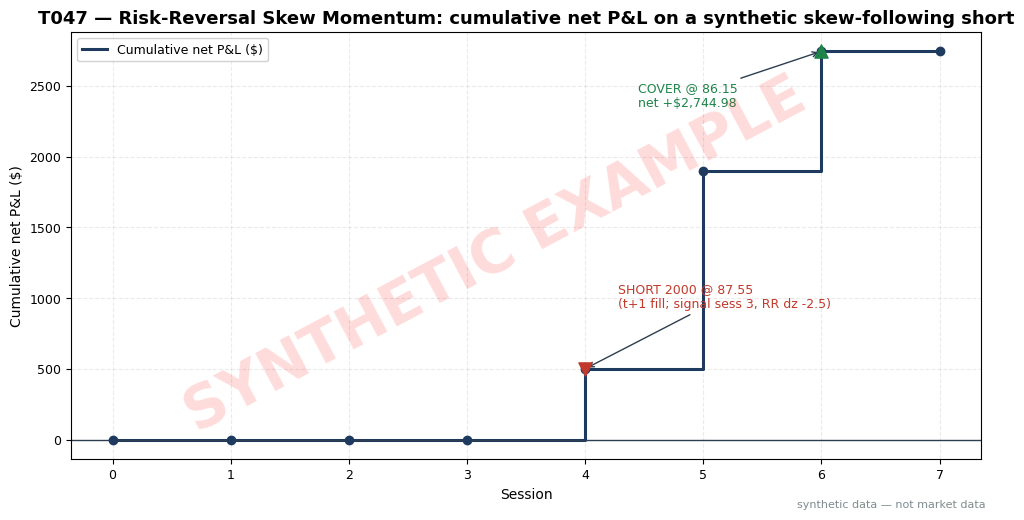

Python code for this plot: (Note: this script raises an exception after producing the figure.)
import matplotlib
matplotlib.use("Agg")  # headless render on the Mac/VM
import matplotlib.pyplot as plt
import numpy as np

# ---- HOUSE STYLE (do not restyle) ----
plt.rcParams.update({
    "figure.figsize": (10, 5.2),
    "figure.dpi": 150,
    "savefig.dpi": 150,
    "font.family": "DejaVu Sans",
    "font.size": 10,
    "axes.titlesize": 13,
    "axes.titleweight": "bold",
    "axes.labelsize": 10,
    "axes.grid": True,
    "grid.alpha": 0.25,
    "grid.linestyle": "--",
    "xtick.labelsize": 9,
    "ytick.labelsize": 9,
    "legend.fontsize": 9,
    "legend.framealpha": 0.9,
})
PALETTE = {
    "price":   "#1f3a5f",  # dark navy — primary price/equity line
    "signal":  "#c0392b",  # red — signal / entries
    "signal2": "#8e44ad",  # purple — secondary signal
    "volume":  "#7f8c8d",  # grey — volume bars
    "band":    "#aed6f1",  # light blue — bands / fill
    "profit":  "#1e8449",  # green — profits / long
    "loss":    "#922b21",  # dark red — losses / short
    "zero":    "#2c3e50",  # baseline
}

rng = np.random.default_rng(147)  # seed = stage number; stated in chapter T4

# ---- synthetic 8-session skew tape (fictional "WXY"; all numbers synthetic) ----
# RR25 = IV_call,25d - IV_put,25d (desk convention: negative = downside puts richer)
RR  = np.array([-4.0, -3.8, -4.2, -6.8, -7.2, -6.5, -5.0, -4.6])
dRR = np.array([0.0, 0.2, -0.4, -2.6, -0.4, 0.7, 1.5, 0.4])
px  = np.array([90.20, 89.90, 89.50, 88.40, 87.30, 86.60, 86.15, 86.40])

# trailing 20-day history of daily RR changes (example), drawn with the chapter seed
hist_dRR = rng.normal(0.0, 1.0, 20)
sd_dRR = hist_dRR.std()
z = dRR / sd_dRR
print(f"trailing 20-day dRR: std {sd_dRR:.3f} vol pts")
print("sess | RR25 | dRR | z_dRR | WXY px")
for i in range(8):
    print(f"{i:4d} | {RR[i]:5.1f} | {dRR[i]:+5.1f} | {z[i]:+6.2f} | {px[i]:7.2f}")

Z_ENTRY = -2.0   # example: sharp skew steepening
Z_EXIT = 0.0     # example: change mean-reverted
N = 2000
SPREAD_BP, COMM = 2.0, 0.005

entry_i, exit_i = 3, 6
FILL_PX = 87.55   # session-4 open print (t+1 fill): distinct from the session-3 close 88.40
print(f"\nsession {entry_i}: z={z[entry_i]:.2f} < {Z_ENTRY} + UOA put sweep -> signal SHORT")
print(f"session {entry_i+1} open (t+1 fill): SHORT {N} @ {FILL_PX:.2f}")
print(f"session {exit_i}: z={z[exit_i]:.2f} > {Z_EXIT} -> COVER @ {px[exit_i]:.2f}")

gross = N * (FILL_PX - px[exit_i])
spread_cost = 2 * (SPREAD_BP / 2 / 10000.0 * N * FILL_PX)
comm_cost = 2 * COMM * N
net = gross - spread_cost - comm_cost
print(f"gross {N} x ({FILL_PX:.2f}-{px[exit_i]:.2f}) = {gross:+.2f}")
print(f"spread {spread_cost:.2f} + commission {comm_cost:.2f} = {spread_cost+comm_cost:.2f}")
print(f"NET = {net:+.2f}")

# ---- chart: cumulative net P&L with entry/exit markers ----
cum = np.array([0.0, 0.0, 0.0, 0.0,
                N * (FILL_PX - px[4]),
                N * (FILL_PX - px[5]),
                N * (FILL_PX - px[6]) - (spread_cost + comm_cost),
                N * (FILL_PX - px[6]) - (spread_cost + comm_cost)])
xs = np.arange(8)

fig, ax = plt.subplots()
ax.step(xs, cum, where="post", color=PALETTE["price"], lw=2.2, label="Cumulative net P&L ($)")
ax.scatter(xs, cum, color=PALETTE["price"], s=36, zorder=5)
ax.scatter([4], [cum[4]], color=PALETTE["signal"], s=90, zorder=6, marker="v")
ax.scatter([6], [cum[6]], color=PALETTE["profit"], s=90, zorder=6, marker="^")
ax.annotate(f"SHORT {N} @ {FILL_PX:.2f}\n(t+1 fill; signal sess 3, RR dz {z[3]:+.1f})",
            xy=(4, cum[4]), xytext=(24, 44), textcoords="offset points", fontsize=9,
            color=PALETTE["signal"],
            arrowprops=dict(arrowstyle="->", color=PALETTE["zero"], lw=1))
ax.annotate(f"COVER @ {px[6]:.2f}\nnet +${net:,.2f}", xy=(6, cum[6]), xytext=(-132, -40),
            textcoords="offset points", fontsize=9, color=PALETTE["profit"],
            arrowprops=dict(arrowstyle="->", color=PALETTE["zero"], lw=1))
ax.axhline(0, color=PALETTE["zero"], lw=1)
ax.set_title("T047 — Risk-Reversal Skew Momentum: cumulative net P&L on a synthetic skew-following short")
ax.set_xlabel("Session")
ax.set_ylabel("Cumulative net P&L ($)")
ax.legend()

# ---- SYNTHETIC WATERMARK (mandatory) ----
fig = plt.gcf()
fig.text(0.5, 0.5, "SYNTHETIC EXAMPLE", fontsize=42, color="red", alpha=0.14,
         ha="center", va="center", rotation=28, weight="bold", zorder=10)
fig.text(0.99, 0.01, "synthetic data — not market data", fontsize=8, color="#7f8c8d",
         ha="right", va="bottom")
plt.tight_layout()
plt.savefig("images/T047_example.png", bbox_inches="tight")  # <-- use the chapter's ID
plt.close()
print("saved images/T047_example.png")
